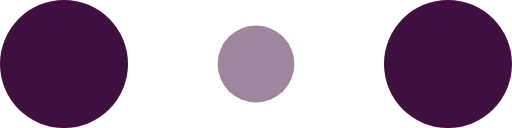
t = 0.00 s
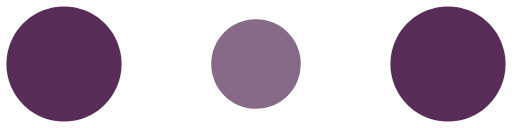
t = 0.10 s
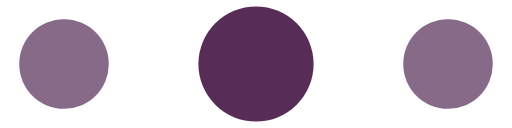
t = 0.30 s
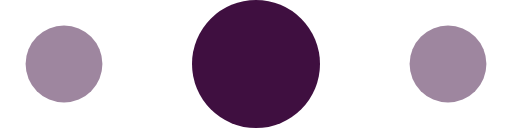
t = 0.40 s
t = 0.50 s: frame unchanged from t = 0.30 s, image omitted
t = 0.70 s: frame unchanged from t = 0.10 s, image omitted

The animated SVG that drew these frames (rendered in a browser with its animation timeline set to each time). Animation: 6 SMIL elements (animate=6); one cycle of 0.80 s, repeats indefinitely.

<!-- By Sam Herbert (@sherb), for everyone. More @ http://goo.gl/7AJzbL -->
<svg width="120" height="30" viewBox="0 0 120 30" xmlns="http://www.w3.org/2000/svg" fill="#3f0f40">
    <circle cx="15" cy="15" r="15">
        <animate attributeName="r" from="15" to="15"
                 begin="0s" dur="0.8s"
                 values="15;9;15" calcMode="linear"
                 repeatCount="indefinite" />
        <animate attributeName="fill-opacity" from="1" to="1"
                 begin="0s" dur="0.8s"
                 values="1;.5;1" calcMode="linear"
                 repeatCount="indefinite" />
    </circle>
    <circle cx="60" cy="15" r="9" fill-opacity="0.3">
        <animate attributeName="r" from="9" to="9"
                 begin="0s" dur="0.8s"
                 values="9;15;9" calcMode="linear"
                 repeatCount="indefinite" />
        <animate attributeName="fill-opacity" from="0.5" to="0.5"
                 begin="0s" dur="0.8s"
                 values=".5;1;.5" calcMode="linear"
                 repeatCount="indefinite" />
    </circle>
    <circle cx="105" cy="15" r="15">
        <animate attributeName="r" from="15" to="15"
                 begin="0s" dur="0.8s"
                 values="15;9;15" calcMode="linear"
                 repeatCount="indefinite" />
        <animate attributeName="fill-opacity" from="1" to="1"
                 begin="0s" dur="0.8s"
                 values="1;.5;1" calcMode="linear"
                 repeatCount="indefinite" />
    </circle>
</svg>
